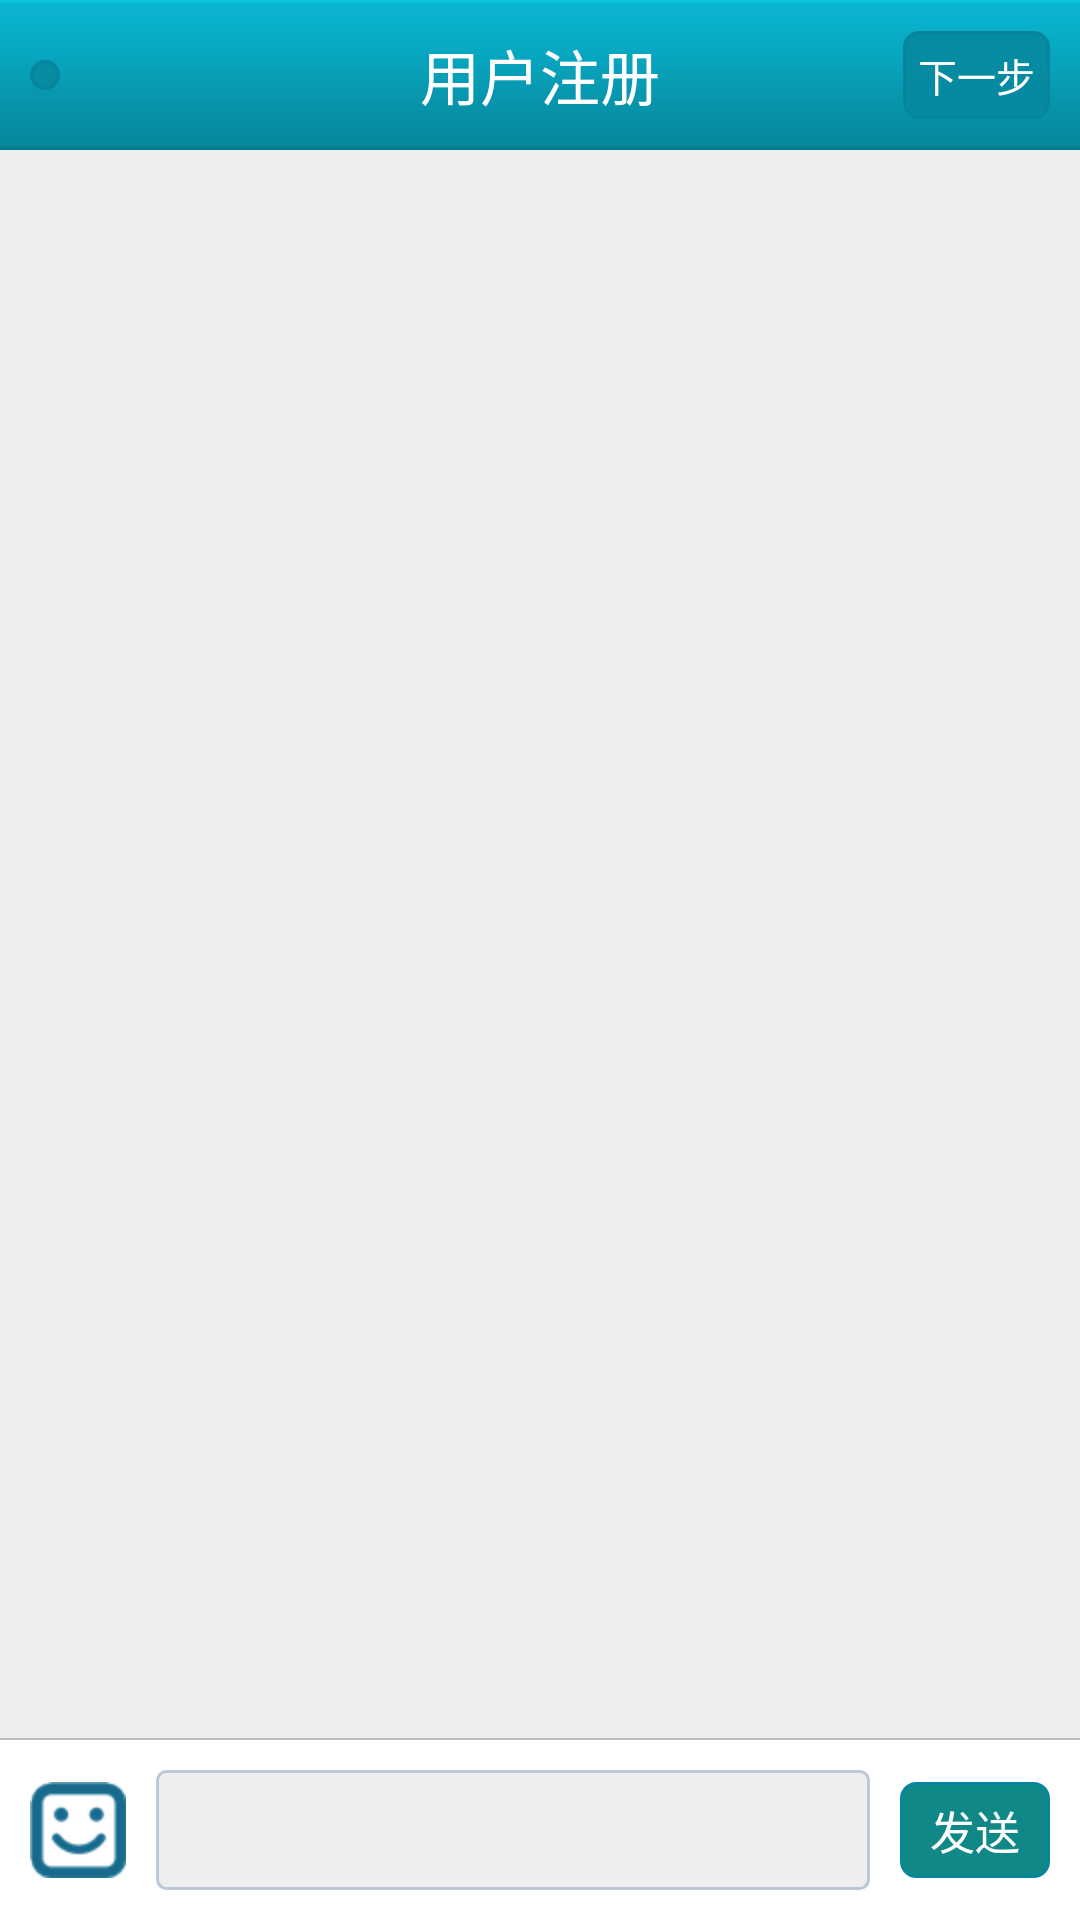

Produce the Android XML layout that renders to this screen, including the resource entries it uses.
<!-- AndroidManifest.xml: application theme android:Theme.Black.NoTitleBar -->
<!-- res/layout/activity_chat_detail.xml -->
<?xml version="1.0" encoding="utf-8"?>
<LinearLayout xmlns:android="http://schemas.android.com/apk/res/android"
    android:layout_width="match_parent"
    android:layout_height="match_parent"
    android:background="@color/app_base_bg"
    android:orientation="vertical" >

    <include layout="@layout/title_bar_activity" />

    <RelativeLayout
        android:layout_width="match_parent"
        android:layout_height="match_parent" >

        <ListView
            android:id="@+id/id_lv_chat_detail"
            android:layout_width="match_parent"
            android:layout_height="match_parent"
            android:layout_above="@+id/chat_detail_bottom_line"
            android:cacheColorHint="#00000000"
            android:divider="@null"
            android:dividerHeight="@dimen/space_5"
            android:listSelector="#00000000" />

        <View
            android:id="@+id/chat_detail_bottom_line"
            android:layout_width="match_parent"
            android:layout_height="0.5dp"
            android:layout_above="@+id/chat_detail_bottom_layout"
            android:background="#bdbdbd" />

        <include
            android:id="@+id/chat_detail_bottom_layout"
            layout="@layout/send_msg_layout" />
    </RelativeLayout>

</LinearLayout>
<!-- res/layout/title_bar_activity.xml (included above) -->
<?xml version="1.0" encoding="utf-8"?>
<RelativeLayout xmlns:android="http://schemas.android.com/apk/res/android"
    android:layout_width="match_parent"
    android:layout_height="50dp"
    android:background="@drawable/head_bg" >

    <TextView
        android:id="@+id/title_bar_left"
        android:layout_width="wrap_content"
        android:layout_height="wrap_content"
        android:layout_alignParentLeft="true"
        android:layout_alignParentStart="true"
        android:layout_centerVertical="true"
        android:layout_marginLeft="@dimen/space_10"
        android:layout_marginStart="@dimen/space_10"
        android:background="@drawable/trans_round_border_btn_selector"
        android:clickable="true"
        android:padding="@dimen/space_5"
        android:text="@string/register_next"
        android:textColor="@color/white"
        android:textSize="@dimen/text_size_13"
        android:visibility="gone" />

    <ImageButton
        android:id="@+id/title_bar_left_img"
        android:layout_width="wrap_content"
        android:layout_height="wrap_content"
        android:layout_alignParentLeft="true"
        android:layout_alignParentStart="true"
        android:layout_centerVertical="true"
        android:layout_marginLeft="@dimen/space_10"
        android:layout_marginStart="@dimen/space_10"
        android:background="@drawable/trans_round_border_btn_selector"
        android:contentDescription="@string/iv_cont_des_string"
        android:src="@drawable/title_bar_back" />

    <TextView
        android:id="@+id/title_bar_center"
        android:layout_width="wrap_content"
        android:layout_height="wrap_content"
        android:layout_centerInParent="true"
        android:text="@string/register_title"
        android:textColor="@color/white"
        android:textSize="@dimen/text_size_20" />

    <TextView
        android:id="@+id/title_bar_right"
        android:layout_width="wrap_content"
        android:layout_height="wrap_content"
        android:layout_alignParentEnd="true"
        android:layout_alignParentRight="true"
        android:layout_centerVertical="true"
        android:layout_marginEnd="@dimen/space_10"
        android:layout_marginRight="@dimen/space_10"
        android:background="@drawable/trans_round_border_btn_selector"
        android:clickable="true"
        android:padding="@dimen/space_5"
        android:text="@string/register_next"
        android:textColor="@color/white"
        android:textSize="@dimen/text_size_13" />

    <ImageButton
        android:id="@+id/title_bar_right_img"
        android:layout_width="wrap_content"
        android:layout_height="wrap_content"
        android:layout_alignParentEnd="true"
        android:layout_alignParentRight="true"
        android:layout_centerVertical="true"
        android:layout_marginEnd="@dimen/space_10"
        android:layout_marginRight="@dimen/space_10"
        android:background="@drawable/trans_round_border_btn_selector"
        android:contentDescription="@string/iv_cont_des_string"
        android:src="@drawable/header_home_btn"
        android:visibility="gone" />

</RelativeLayout>
<!-- res/layout/send_msg_layout.xml (included above) -->
<?xml version="1.0" encoding="utf-8"?>
<RelativeLayout xmlns:android="http://schemas.android.com/apk/res/android"
    android:layout_width="match_parent"
    android:layout_height="60dp"
    android:layout_alignParentBottom="true"
    android:background="#ffffff"
    android:focusable="true"
    android:focusableInTouchMode="true"
    android:padding="@dimen/space_10" >

    <ImageButton
        android:id="@+id/id_ib_chat_send_face"
        android:layout_width="wrap_content"
        android:layout_height="wrap_content"
        android:layout_centerVertical="true"
        android:layout_marginEnd="@dimen/space_10"
        android:layout_marginRight="@dimen/space_10"
        android:background="@drawable/chat_send_face_selector"
        android:contentDescription="@string/iv_cont_des_string"
        android:padding="@dimen/space_5" />

    <EditText
        android:id="@+id/id_et_chat_send"
        android:layout_width="match_parent"
        android:layout_height="match_parent"
        android:layout_centerVertical="true"
        android:layout_toEndOf="@+id/id_ib_chat_send_face"
        android:layout_toLeftOf="@+id/id_btn_chat_send"
        android:layout_toRightOf="@+id/id_ib_chat_send_face"
        android:layout_toStartOf="@+id/id_btn_chat_send"
        android:background="@drawable/edit_selector"
        android:inputType="textMultiLine"
        android:padding="@dimen/space_3" />

    <Button
        android:id="@+id/id_btn_chat_send"
        android:layout_width="wrap_content"
        android:layout_height="wrap_content"
        android:layout_alignParentEnd="true"
        android:layout_alignParentRight="true"
        android:layout_centerVertical="true"
        android:layout_marginLeft="@dimen/space_10"
        android:layout_marginStart="@dimen/space_10"
        android:background="@drawable/send_btn_selector"
        android:paddingLeft="@dimen/space_10"
        android:paddingRight="@dimen/space_10"
        android:text="@string/submit"
        android:textColor="@color/white"
        android:textSize="@dimen/text_size_15" />

</RelativeLayout>
<!-- resources referenced by this layout -->
<resources>
  <color name="app_base_bg">#eeeeee</color>
  <color name="white">#ffffff</color>
  <dimen name="space_10">10dp</dimen>
  <dimen name="space_3">3dp</dimen>
  <dimen name="space_5">5dp</dimen>
  <dimen name="text_size_13">13sp</dimen>
  <dimen name="text_size_15">15sp</dimen>
  <dimen name="text_size_20">20sp</dimen>
  <!-- drawable chat_send_face_selector (drawable) -->
  <?xml version="1.0" encoding="utf-8"?>
  <selector xmlns:android="http://schemas.android.com/apk/res/android" >
      <item android:state_pressed="true" android:drawable="@drawable/chat_send_face_p"></item>
  	<item android:drawable="@drawable/chat_send_face_n"></item>
  </selector>
  <!-- drawable edit_selector (drawable) -->
  <?xml version="1.0" encoding="utf-8"?>
  <selector xmlns:android="http://schemas.android.com/apk/res/android">
  
      <item android:state_window_focused="false">
          <shape>
              <solid android:color="@color/app_base_bg" />
  
              <corners android:radius="3dip" />
  
              <stroke android:width="1dip" android:color="#BDC7D8" />
          </shape>
      </item>
      
      <item android:state_focused="true"><shape>
              <solid android:color="@color/app_base_bg" />
  
              <corners android:radius="3dip" />
  
              <stroke android:width="1dip" android:color="#728ea3" />
          </shape>
      </item>
  
  </selector>
  <!-- drawable header_home_btn (drawable) -->
  <?xml version="1.0" encoding="utf-8"?>
  <selector xmlns:android="http://schemas.android.com/apk/res/android" >
      <item android:state_pressed="true" android:drawable="@drawable/header_home_btn_p" />
  	<item android:drawable="@drawable/header_home_btn_n" />
  </selector>
  <!-- drawable send_btn_selector (drawable) -->
  <?xml version="1.0" encoding="utf-8"?>
  <selector xmlns:android="http://schemas.android.com/apk/res/android" >
      
      <item android:state_pressed="true">
          <shape>
              <corners 
                  android:topLeftRadius="5dp"
                  android:topRightRadius="5dp"
                  android:bottomLeftRadius="5dp"
                  android:bottomRightRadius="5dp" />
              
              <padding 
                  android:left="5dp"
                  android:top="5dp"
                  android:right="5dp"
                  android:bottom="5dp" />
              
              <stroke 
                  android:width="1dp"
                  android:color="#06859c" />
              
              <solid android:color="#bb20b2aa" />
          </shape>
      </item>
      
      <item>
          <shape>
              <corners 
                  android:topLeftRadius="5dp"
                  android:topRightRadius="5dp"
                  android:bottomLeftRadius="5dp"
                  android:bottomRightRadius="5dp" />
              
              <padding 
                  android:left="5dp"
                  android:top="5dp"
                  android:right="5dp"
                  android:bottom="5dp" />
              
              <stroke 
                  android:width="1dp"
                  android:color="#06859c" />
              
              <solid android:color="#ee008080" />
          </shape>
      </item>
  
  </selector>
  <string name="iv_cont_des_string">something</string>
  <string name="register_next">下一步</string>
  <string name="register_title">用户注册</string>
  <string name="submit">发送</string>
</resources>
